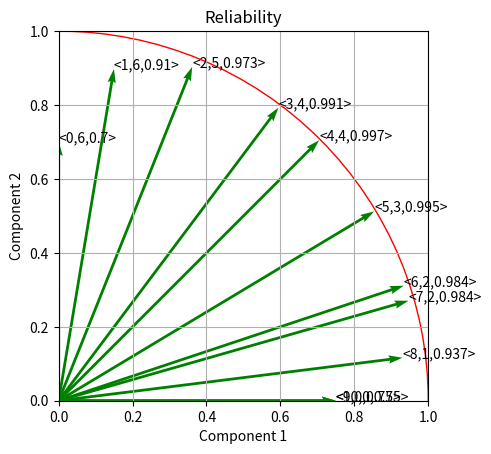

Here is the Python script that generated this plot:
import math as m

# Reliability of each component
r = [.7, .75]

# Cost of each component
c = [2,3]

# Max cost
max_cost = 20

def getReliability(r,count):
    reliability = 1
    for i in range(len(r)):
        x = 1-((1-r[i]) ** (count[i]+1))
        reliability *= x
    return reliability

count_v = []
rv = []

# Parameterize the function
for x in range(0,max_cost+1):
    y = int(m.floor((max_cost - c[0] * x)/c[1]))
    if y < 0:
        continue
    count_v.append([x,y])
    rv.append(getReliability(r,[x,y]))

# Normalize and scale by reliability
gv = []
for i in range(len(rv)):
    x,y = count_v[i][0],count_v[i][1]
    l = (x**2 + y**2) ** .5
    nx,ny = rv[i]*x/l,rv[i]*y/l
    gv.append([nx,ny])

# Plot graphs
import numpy as np
import matplotlib.pyplot as plt
soa = np.array( [[0,0,x,y] for x,y in gv]) 
X,Y,U,V = zip(*soa)
fig = plt.figure()
ax = plt.gca()
ax.set_aspect('equal')
ax.quiver(X,Y,U,V,angles='xy',scale_units='xy',scale=1,facecolor='g')
for i in range(len(gv)):
    u,v = gv[i]
    x,y = count_v[i]
    rel = round(rv[i],3)
    plt.text(u, v, '<'+str(x)+','+str(y)+','+str(rel)+'>')
ax.set_xlim([0,1])
ax.set_ylim([0,1])
plt.grid(True)
circle=plt.Circle((0,0),1,color='r',fill=False)
ax.add_artist(circle)
plt.xlabel("Component 1")
plt.ylabel("Component 2")
plt.title("Reliability")
plt.draw()
plt.show()
        
    
    
    
    
